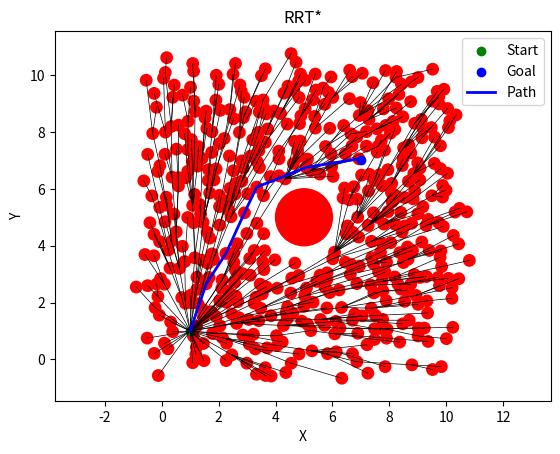

This figure's Python source:
import numpy as np
import random
import math
import matplotlib.pyplot as plt

class Node:
    def __init__(self, point, step_size):
        self.point = np.array(point)
        self.parent = None
        self.cost = 0
        self.circle_radius = 0.2*step_size
        self.circle_positions = []

    def add_circle(self, position):
        self.circle_positions.append(position)

    def is_inside_circle(self, point):
        for circle_position in self.circle_positions:
            distance = math.sqrt((point[0] - circle_position[0]) ** 2 + (point[1] - circle_position[1]) ** 2) 
            if distance <= self.circle_radius:
                return True
        return False

def rrt_star(start, goal, obstacles, dim_x=10, dim_y=10, max_iter=500, step_size=0.1, radius=2, tolerance=0.3):
    tree = [Node(start, step_size)]
    tree[-1].add_circle(start)
    goal_reached_nodes = []  # Keep track of nodes that reach the goal
    path = None
    
    for _ in range(max_iter):
        new_node = None
        while new_node is None or tree[-1].is_inside_circle(new_node.point) or collides(new_node.point, obstacles):
            rand_point = sample_space(dim_x,dim_y)
            nearest_node = find_nearest(tree, rand_point)
            new_node = steer(nearest_node, rand_point, step_size)
        
        if not collides(new_node.point, obstacles):  # Pass point instead of Node object
            nearby_nodes = find_nearby(tree, new_node, radius)
            new_node = choose_parent(new_node, nearby_nodes)
            tree.append(new_node)
            tree[-1].circle_positions = tree[-2].circle_positions
            tree[-2].circle_positions = []
            tree[-1].add_circle(new_node.point)
            rewire(tree, new_node, nearby_nodes, radius)
            
            if np.linalg.norm(new_node.point - goal) <= tolerance:  # Adjusted condition
                print("Goal reached!")

                # Backtrack with the node having the smallest cost among those that reached the goal
                goal_reached_nodes.append(new_node)
                min_cost_node = min(goal_reached_nodes, key=lambda node: node.cost)
                path = backtrack(min_cost_node)
    
    return tree, path

'''
def sample_space_restricted(dim_x,dim_y,circle_positions,circle_radius):
    angle = random.uniform(0, 2 * math.pi)
    distance = random.uniform(0, 2 * circle_radius)
    x = dim_x/2 + distance * math.cos(angle)
    y = dim_y/2 + distance * math.sin(angle)
    return np.array([rand_x,rand_y])
'''

def sample_space(dim_x,dim_y):
    rand_x = random.random() * dim_x #* 2 * dim_x - dim_x
    rand_y = random.random() * dim_y #* 2 * dim_y - dim_y
    return np.array([rand_x,rand_y])

def find_nearest(tree, point):
    distances = [np.linalg.norm(node.point - point) for node in tree]
    nearest_index = np.argmin(distances)
    return tree[nearest_index]

def steer(from_node, to_point, step_size):
    direction = (to_point - from_node.point) / np.linalg.norm(to_point - from_node.point)
    new_point = from_node.point + step_size * direction
    return Node(new_point, step_size)

def collides(point, obstacles):  # Only point is passed
    for obstacle in obstacles:
        if np.linalg.norm(point - obstacle['point']) < obstacle['radius'] + 0.5:
            return True
    return False

def find_nearby(tree, point, radius):
    tree_points = np.array([node.point for node in tree])
    distances = np.linalg.norm(tree_points - point.point, axis=1)  # Vectorized distance computation
    nearby_nodes = [node for node, dist in zip(tree, distances) if dist < radius]
    return nearby_nodes

def choose_parent(point, nearby_nodes):
    min_cost = float('inf')
    parent = None
    for node in nearby_nodes:
        cost = node.cost + np.linalg.norm(node.point - point.point)
        if cost < min_cost:
            min_cost = cost
            parent = node
    point.parent = parent
    point.cost = min_cost
    return point

def rewire(tree, new_node, nearby_nodes, radius):
    for node in nearby_nodes:
        if node.cost > new_node.cost + np.linalg.norm(node.point - new_node.point):
            node.parent = new_node
            node.cost = new_node.cost + np.linalg.norm(node.point - new_node.point)

def backtrack(node):
    path = []
    while node:
        path.append(node.point)
        node = node.parent
    path.reverse()
    return path

def plot_tree(tree, start, goal, obstacles, path=None):
    plt.figure()
    # Plot tree edges
    for node in tree:
        if node.parent:
            plt.plot([node.point[0], node.parent.point[0]],[node.point[1], node.parent.point[1]], 'k-', linewidth=0.5)
            circle = plt.Circle([node.point[0], node.point[1]], 0.2, color='r')
            plt.gca().add_patch(circle)
    # Plot obstacles
    for obstacle in obstacles:
        circle = plt.Circle(obstacle['point'], obstacle['radius'], color='r')
        plt.gca().add_patch(circle)
    # Plot start and goal points
    plt.scatter(start[0], start[1], color='g', marker='o', label='Start')
    plt.scatter(goal[0], goal[1], color='b', marker='o', label='Goal')
    # Plot final path (if provided)
    if path:
        plt.plot([p[0] for p in path], [p[1] for p in path], 'b-', linewidth=2, label='Path')
    # Labels and formatting
    plt.xlabel('X')
    plt.ylabel('Y')
    plt.title('RRT*')
    plt.legend()
    plt.axis('equal')
    plt.show()


# Example usage
start = np.array([1, 1])
goal = np.array([7, 7])
dim_x = 10
dim_y = 10
obstacles = [{'point': np.array([5, 5]), 'radius': 1}]
tree, path = rrt_star(start, goal, obstacles, dim_x=dim_x, dim_y=dim_y, step_size=1, radius=2)
plot_tree(tree, start, goal, obstacles, path)
